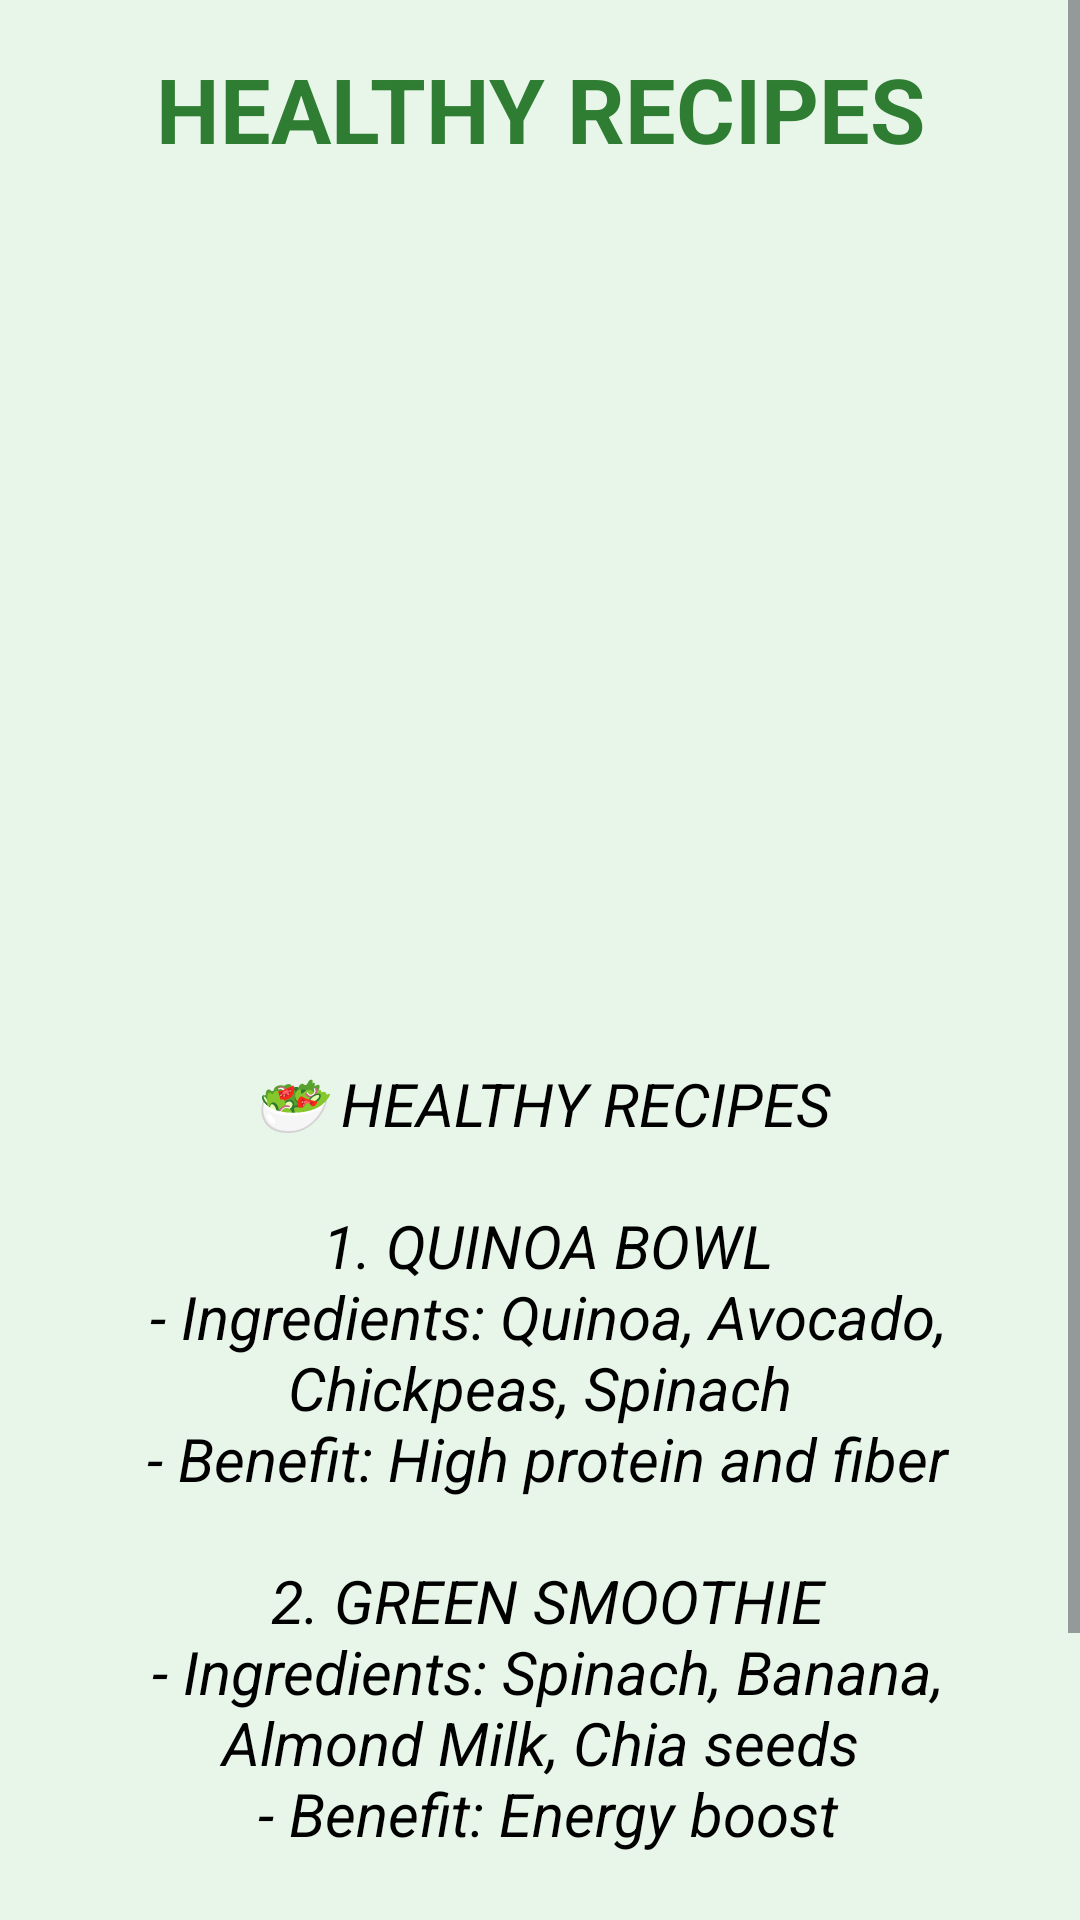

Produce the Android XML layout that renders to this screen, including the resource entries it uses.
<!-- AndroidManifest.xml: activity theme Theme.WellnessApp.Health -->
<!-- res/layout/activity_health.xml -->
<?xml version="1.0" encoding="utf-8"?>
<ScrollView xmlns:android="http://schemas.android.com/apk/res/android"
    xmlns:app="http://schemas.android.com/apk/res-auto"
    xmlns:tools="http://schemas.android.com/tools"
    android:id="@+id/main"
    android:layout_width="match_parent"
    android:layout_height="match_parent"
    tools:context=".HealthActivity"
    android:background="#E8F5E9">

    <LinearLayout
        android:layout_width="match_parent"
        android:layout_height="wrap_content"
        android:orientation="vertical">

        <TextView
            android:layout_width="match_parent"
            android:layout_height="wrap_content"
            android:text="HEALTHY RECIPES"
            android:textSize="30sp"
            android:textAlignment="center"
            android:textStyle="bold"
            android:textColor="#2E7D32"
            android:layout_marginTop="16dp"
            />

        <ImageView
            android:layout_width="match_parent"
            android:layout_height="250dp"
            android:src="@drawable/image2"
            android:scaleType="centerCrop"
            android:layout_margin="16dp"
            />

        <TextView
            android:layout_width="match_parent"
            android:layout_height="wrap_content"
            android:textAlignment="center"
            android:textStyle="italic"
            android:textColor="@color/black"
            android:textSize="20sp"
            android:padding="16dp"
            android:text="@string/health_recipes"
            />

    </LinearLayout>

</ScrollView>
<!-- resources referenced by this layout -->
<resources>
  <color name="black">#FF000000</color>
  <string name="health_recipes">
      🥗 HEALTHY RECIPES\n\n
  
      1. QUINOA BOWL\n
      - Ingredients: Quinoa, Avocado, Chickpeas, Spinach\n
      - Benefit: High protein and fiber\n\n
  
      2. GREEN SMOOTHIE\n
      - Ingredients: Spinach, Banana, Almond Milk, Chia seeds\n
      - Benefit: Energy boost\n\n
  
      3. BAKED SALMON\n
      - Ingredients: Salmon, Lemon, Asparagus, Garlic\n
      - Benefit: Omega-3 rich
      </string>
  <style name="Theme.WellnessApp.Health" parent="Theme.WellnessApp">
          <item name="android:windowBackground">@color/health_background</item>
          <item name="colorPrimary">@color/health_primary</item>
      </style>
  <style name="Theme.WellnessApp" parent="Base.Theme.WellnessApp" />
  <color name="health_background">#E8F5E9</color>
  <color name="health_primary">#2E7D32</color>
  <style name="Base.Theme.WellnessApp" parent="Theme.Material3.DayNight.NoActionBar">
          
      </style>
</resources>
